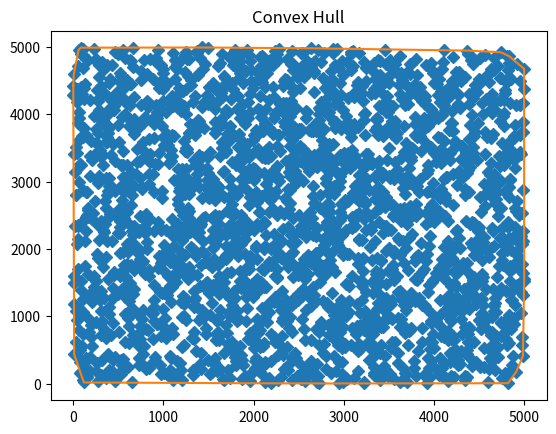

Source code (Python):
#Copyright © 2020 Benjamin McGinty
#Permission is hereby granted, free of charge, to any person obtaining a copy of this software and associated documentation files (the “Software”), to deal in the Software without restriction, including without limitation the rights to use, copy, modify, merge, publish, distribute, sublicense, and/or sell copies of the Software, and to permit persons to whom the Software is furnished to do so, subject to the following conditions:
#The above copyright notice and this permission notice shall be included in all copies or substantial portions of the Software.
#THE SOFTWARE IS PROVIDED “AS IS”, WITHOUT WARRANTY OF ANY KIND, EXPRESS OR IMPLIED, INCLUDING BUT NOT LIMITED TO THE WARRANTIES OF MERCHANTABILITY, FITNESS FOR A PARTICULAR PURPOSE AND NONINFRINGEMENT. IN NO EVENT SHALL THE AUTHORS OR COPYRIGHT HOLDERS BE LIABLE FOR ANY CLAIM, DAMAGES OR OTHER LIABILITY, WHETHER IN AN ACTION OF CONTRACT, TORT OR OTHERWISE, ARISING FROM, OUT OF OR IN CONNECTION WITH THE SOFTWARE OR THE USE OR OTHER DEALINGS IN THE SOFTWARE.


from collections import namedtuple
import matplotlib.pyplot as plt
import random

Point = namedtuple('Point', 'x y')


class ConvexHull(object):
    _points = []
    _hull_points = []

    def __init__(self):
        pass

    def add(self, point):
        self._points.append(point)

    def _get_orientation(self, origin, p1, p2):
        '''
        Returns the orientation of the Point p1 with regards to Point p2 using origin.
        Negative if p1 is clockwise of p2.
        :param p1:
        :param p2:
        :return: integer
        '''
        difference = (
            ((p2.x - origin.x) * (p1.y - origin.y))
            - ((p1.x - origin.x) * (p2.y - origin.y))
        )

        return difference

    def compute_hull(self):
        '''
        Computes the points that make up the convex hull.
        :return:
        '''
        points = self._points

        # get leftmost point
        start = points[0]
        min_x = start.x
        for p in points[1:]:
            if p.x < min_x:
                min_x = p.x
                start = p

        point = start
        self._hull_points.append(start)

        far_point = None
        while far_point is not start:

            # get the first point (initial max) to use to compare with others
            p1 = None
            for p in points:
                if p is point:
                    continue
                else:
                    p1 = p
                    break

            far_point = p1

            for p2 in points:
                # ensure we aren't comparing to self or pivot point
                if p2 is point or p2 is p1:
                    continue
                else:
                    direction = self._get_orientation(point, far_point, p2)
                    if direction > 0:
                        far_point = p2

            self._hull_points.append(far_point)
            point = far_point

    def get_hull_points(self):
        if self._points and not self._hull_points:
            self.compute_hull()

        return self._hull_points

    def display(self):
        # all points
        x = [p.x for p in self._points]
        y = [p.y for p in self._points]
        plt.plot(x, y, marker='D', linestyle='None')

        # hull points
        hx = [p.x for p in self._hull_points]
        hy = [p.y for p in self._hull_points]
        plt.plot(hx, hy)

        plt.title('Convex Hull')
        plt.show()


def main():
    ch = ConvexHull()
    for _ in range(2500):
        ch.add(Point(random.randint(0, 5000), random.randint(0, 5000)))

    print("Points on hull:", ch.get_hull_points())
    ch.display()


if __name__ == '__main__':
    main()
